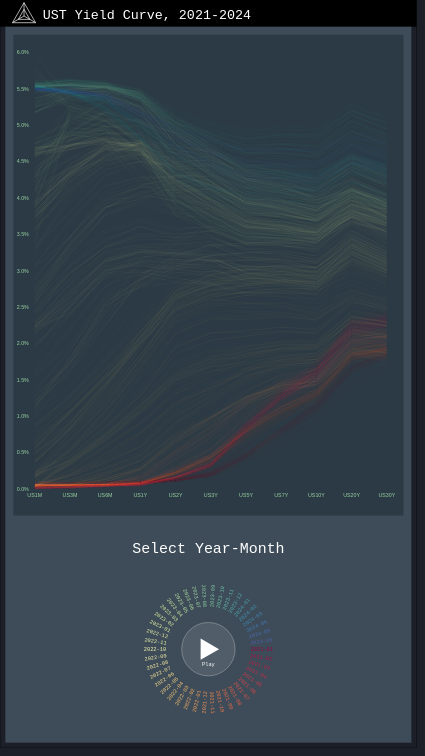
D3 v7 page, settled after 480 driven frames (8 s of simulated time); the page loaded 1 data file(s).


// ── js/yieldCurveMobile.js


const width = 780
const height = 1400

const formatNumber = d3.format(",.1f")

const scaleFactor = Math.min(780, window.innerHeight-20) / height
const yTranslateMe = (scaleFactor*height - height) / 2
const xTranslateMe = (scaleFactor*width - width) / 2

// mint green: #98d2a2
const accentColor = "#98d2a2"

const transitionDuration = 500

const svg = d3.select("#viz").append("svg").attr("width", width).attr("height", height)
    .attr("transform", `translate(${xTranslateMe}, ${yTranslateMe}) scale(${scaleFactor})`)

const borderRect = svg.append("rect").attr("x", 0).attr("y", 0).attr("width", width).attr("height", height).attr("fill", "none").attr("stroke", "black").attr("stroke-width", 1)

const bannerGroup = svg.append("g").attr("id", "bannerGroup").attr("transform", `translate(0, 0)`)
const bannerGroupRect = bannerGroup.append("rect").attr("x", 0).attr("y", 0).attr("width", width).attr("height", 50).attr("fill", "black")
const bannerGroupText = bannerGroup.append("text").attr("x", 80).attr("y", 35).attr("fill", "white").text("UST Yield Curve, 2021-2024").attr("font-size", 25)

const colorCategorical = d3.scaleOrdinal(d3.schemeCategory10)
const colorSequential = d3.scaleSequential(d3.interpolateBlues)

const dlPath = 
    "M 0 -10 " +
    "L 8.66 5 " +
    "L -8.66 5 " +
    "L 0 -10" +
    "M 0 -5 " +
    "L 4.33 2.5 " +
    "L -4.33 2.5 " +
    "L 0 -5" +
    "M 0 0 " +
    "L 0 -10 " +
    "M 0 0 " +
    "L 8.66 5 " +
    "M 0 0 " +
    "L -8.66 5 "


const dl = bannerGroup.append("path").attr("d", dlPath).attr("fill", "none").attr("stroke", "white").attr("stroke-width", 0.5).attr("transform", `translate(${45}, ${30}) scale(2.5)`)


// Create dasherContainer

const dasherContainer = svg.append("g").attr("id", "dasherContainer").attr("transform", `translate(10, 50)`)
const dasherContainerRect = dasherContainer.append("rect").attr("x", 0).attr("y", 0).attr("width", width-20).attr("height", height-10-50).attr("fill", "#3d4c58")

const chartAreaWidth = width-50
const chartAreaHeight = 900
const chartAreaLoc = {x: 15, y: 15}
const chartAreaGroup = dasherContainer.append("g").attr("id", "chartAreaGroup").attr("transform", `translate(${chartAreaLoc.x}, ${chartAreaLoc.y})`)
const chartAreaRect = chartAreaGroup.append("rect").attr("x", 0).attr("y", 0).attr("width", chartAreaWidth).attr("height", chartAreaHeight).attr("fill", "#2b3a44")

function go() {

    const promises = [d3.csv("./data/us_treasury_yields_daily.csv")]
    Promise.all(promises).then(results=>{
        
        // const yearsToInclude = ["2019", "2020", "2021", "2022", "2023", "2024"]
        const yearsToInclude = ["2021", "2022", "2023", "2024"]
        let yearsMonthsToInclude = yearsToInclude.map(year=>[year+"-01", year+"-02", year+"-03", year+"-04", year+"-05", year+"-06", year+"-07", year+"-08", year+"-09", year+"-10", year+"-11", year+"-12"]).flat()
        yearsMonthsToInclude = yearsMonthsToInclude.slice(0, yearsMonthsToInclude.length-6)

        // Get data
        const ycData = results[0].filter(item=>yearsToInclude.includes(item.date.slice(0, 4))).filter(item=>item.US1M!="")
        const columns = results[0].columns.filter(item=>item!="date")

        // Find min and max of all yields

        const allYields = ycData.map(item=>columns.map(col=>+item[col])).flat()
        const minYield = Math.min(0,d3.min(allYields))
        const maxYield = d3.max(allYields)

        // Set y scale

        const yScale = d3.scaleLinear().domain([minYield, maxYield]).range([chartAreaHeight-50, 30])

        // Set x scale

        const xScale = d3.scaleBand().domain(columns).range([30, chartAreaWidth+25])

        
        const yieldCurveGroup = chartAreaGroup.append("g").attr("id", "yieldCurveGroup").attr("transform", `translate(10, 0)`)

        // const yieldCurveChartsGroups = yieldCurveGroup.selectAll("g").data(ycData).enter().append("g").attr("id", (d,i)=>"ycChartGroup"+i).attr("transform", (d, i)=>`translate(0, 0)`)
        const yieldCurveCharts = yieldCurveGroup.selectAll("path").data(ycData).enter().append("path")
            .attr("id", (d,i)=>"ycChart"+i).attr("class", (d,i)=>"ycChart "+"ycChart"+d.date.slice(0, 7))
            .attr("stroke", (d,i)=>d3.interpolateSpectral(i/ycData.length )).attr("stroke-width", 0.5).attr("fill", "none")
            .attr("d", (d,i)=>d3.line()(columns.map(col=>[xScale(col), yScale(+d[col])])))
            .style("opacity", 0.1)
        
        const interactiveLabelsGroup = chartAreaGroup.append("g").attr("id", "interactiveLabels").attr("transform", `translate(${chartAreaWidth/2}, ${chartAreaHeight+250})`)
        const interactiveLabelsGroupTitleGroup = interactiveLabelsGroup.append("g").attr("id", "interactiveLabelsGroupTitleGroup").attr("transform", `translate(0, -190)`)
        const interactiveLabelsGroupTitle1 = interactiveLabelsGroupTitleGroup.append("text").attr("x", 0).attr("y", 0).attr("dy", "0.35em").attr("fill", "white").text("Select Year-Month").attr("font-size", 28).attr("text-anchor", "middle")
        const interactiveLabelsGroupTitle2 = interactiveLabelsGroupTitleGroup.append("text").attr("x", 0).attr("y", 30).attr("dy", "0.35em").attr("fill", "white").text("").attr("font-size", 18).attr("text-anchor", "middle")

        const interactiveLabelsGroupLabelsGroup = interactiveLabelsGroup.append("g").attr("id", "interactiveLabels").attr("transform", `translate(0, 0)`)
        const interactiveLabels = interactiveLabelsGroupLabelsGroup.selectAll("text").data(yearsMonthsToInclude).enter().append("text")
            .attr("id", (d,i)=>"interactiveLabel"+i).attr("class", "interactiveLabel").attr("text-anchor", "middle")
            .attr("transform", (d, i)=>{
                const angle = 2*Math.PI*i/yearsMonthsToInclude.length
                const x = 100*Math.cos(angle)
                const y = 100*Math.sin(angle)
                let rotation = (angle>=2*Math.PI*0.75) ? 180*angle/Math.PI :
                               (angle>=2*Math.PI*0.25) ? 180*(angle-Math.PI)/Math.PI : 180*angle/Math.PI
               return `translate(${x}, ${y}) rotate(${rotation})`
                
            })
            .attr("x", 0).attr("y", 0).attr("dy", "0.35em").attr("fill", (d,i)=>d3.interpolateSpectral(i/yearsMonthsToInclude.length)).text(d=>d).attr("font-size", 10)
        interactiveLabels.on("mouseover", (e, d) => {
            d3.selectAll(".ycChart").style("opacity", 0.1)
            d3.selectAll(".ycChart"+d).style("opacity", 1).attr("stroke-width", 2)
            d3.selectAll(".interactiveLabel").attr("font-weight", "normal").attr("fill", "gray")
            d3.select("#interactiveLabel"+yearsMonthsToInclude.indexOf(d)).attr("font-weight", "bold").attr("fill", d3.interpolateSpectral(yearsMonthsToInclude.indexOf(d)/yearsMonthsToInclude.length))
            interactiveLabelsGroupTitle2.text(d).attr("fill", d3.interpolateSpectral(yearsMonthsToInclude.indexOf(d)/yearsMonthsToInclude.length))
        })
        .on("mouseout", (e, d ) => {
            d3.selectAll(".ycChart").style("opacity", 0.1).attr("stroke-width", 0.5)
            d3.selectAll(".interactiveLabel").attr("font-weight", "normal").attr("fill", (d,i)=>d3.interpolateSpectral(i/yearsMonthsToInclude.length))
            interactiveLabelsGroupTitle2.text("").attr("fill", "white")
        })

        const playCircleGroup = interactiveLabelsGroup.append("g").attr("id", "playCircleGroup").attr("transform", `translate(0, 0)`)
        const playCircle = playCircleGroup.append("circle").attr("r", 50).attr("fill", "none").attr("stroke", "white").attr("stroke-width", 0.5)
        const playCirclePath = playCircleGroup.append("path").attr("d", dlPath).attr("fill", "white").attr("stroke", "none").attr("transform", `translate(-3,0) scale(2.3) rotate(90)`)
        const playCircleText = playCircleGroup.append("text").attr("x", 0).attr("y", 28).attr("dy", "0.35em").attr("fill", "white").text("Play").attr("font-size", 10).attr("text-anchor", "middle")
        const playCircleOverlay = playCircleGroup.append("circle").attr("r", 50).attr("fill", "white").attr("stroke", "none").attr("opacity", 0.1)
        playCircleOverlay.on("mouseover", (e, d) => {
            playCircleOverlay.attr("opacity", 0.3)
            interactiveLabelsGroupTitle2.transition().ease(d3.easeLinear).duration(transitionDuration*10)
                .textTween(() => {
                    const i = d3.interpolate(0, yearsMonthsToInclude.length)
                    return t => {
                        const index = Math.floor(i(t))
                        const d = yearsMonthsToInclude[index]
                        d3.selectAll(".ycChart").style("opacity", 0.1)
                        d3.selectAll(".ycChart"+d).style("opacity", 1).attr("stroke-width", 2)
                        d3.selectAll(".interactiveLabel").attr("font-weight", "normal").attr("fill", "gray")
                        d3.select("#interactiveLabel"+yearsMonthsToInclude.indexOf(d)).attr("font-weight", "bold").attr("fill", d3.interpolateSpectral(yearsMonthsToInclude.indexOf(d)/yearsMonthsToInclude.length))
                        return d
                    }
                })
        })
        .on("mouseout", (e, d ) => {
            playCircleOverlay.attr("opacity", 0.1)
            // interrupt transition
            interactiveLabelsGroupTitle2.transition().duration(0)
            
            // reset
            d3.selectAll(".ycChart").style("opacity", 0.1).attr("stroke-width", 0.5)
            d3.selectAll(".interactiveLabel").attr("font-weight", "normal").attr("fill", (d,i)=>d3.interpolateSpectral(i/yearsMonthsToInclude.length))
            interactiveLabelsGroupTitle2.text("").attr("fill", "white")

        })

        const xAxis = d3.axisBottom(xScale)
        const yAxis = d3.axisLeft(yScale).tickFormat(d=>formatNumber(d)+"%")
        const xAxisGroup = chartAreaGroup.append("g").attr("id", "xAxisGroup").attr("transform", `translate(${10-xScale.bandwidth()/2}, ${chartAreaHeight-50})`).call(xAxis)
        xAxisGroup.select(".domain").remove()
        xAxisGroup.selectAll("line").remove()
        xAxisGroup.selectAll("text").attr("fill", accentColor).attr("font-size", 10)
        const yAxisGroup = chartAreaGroup.append("g").attr("id", "yAxisGroup").attr("transform", `translate(38, 0)`).call(yAxis)
        yAxisGroup.select(".domain").remove()
        yAxisGroup.selectAll("line").remove()
        yAxisGroup.selectAll("text").attr("fill", accentColor).attr("font-size", 10)



    })
}

go()

### data: data/us_treasury_yields_daily.csv
date, US1M, US3M, US6M, US1Y, US2Y, US3Y, US5Y, US7Y, US10Y, US20Y, US30Y
1962-01-02, , , , 3.22, , 3.7, 3.88, , 4.06, 4.07, 
1962-01-03, , , , 3.24, , 3.7, 3.87, , 4.03, 4.07, 
1962-01-04, , , , 3.24, , 3.69, 3.86, , 3.99, 4.06, 
1962-01-05, , , , 3.26, , 3.71, 3.89, , 4.02, 4.07, 
1962-01-08, , , , 3.31, , 3.71, 3.91, , 4.03, 4.08, 
1962-01-09, , , , 3.32, , 3.74, 3.93, , 4.05, 4.08, 
1962-01-10, , , , 3.33, , 3.75, 3.94, , 4.07, 4.09, 
1962-01-11, , , , 3.33, , 3.77, 3.94, , 4.08, 4.08, 
1962-01-12, , , , 3.3, , 3.76, 3.95, , 4.08, 4.09, 
1962-01-15, , , , 3.32, , 3.79, 3.96, , 4.1, 4.1, 
1962-01-16, , , , 3.3, , 3.81, 3.98, , 4.13, 4.11, 
1962-01-17, , , , 3.3, , 3.81, 3.97, , 4.12, 4.1, 
1962-01-18, , , , 3.27, , 3.79, 3.96, , 4.11, 4.1, 
1962-01-19, , , , 3.27, , 3.78, 3.95, , 4.11, 4.1, 
1962-01-22, , , , 3.25, , 3.76, 3.93, , 4.09, 4.09, 
1962-01-23, , , , 3.25, , 3.77, 3.94, , 4.11, 4.1, 
1962-01-24, , , , 3.24, , 3.76, 3.93, , 4.1, 4.1, 
1962-01-25, , , , 3.27, , 3.77, 3.94, , 4.11, 4.12, 
1962-01-26, , , , 3.28, , 3.8, 3.97, , 4.11, 4.12, 
1962-01-29, , , , 3.28, , 3.8, 3.98, , 4.12, 4.13, 
1962-01-30, , , , 3.28, , 3.8, 3.98, , 4.11, 4.13, 
1962-01-31, , , , 3.29, , 3.81, 3.99, , 4.1, 4.13, 
1962-02-01, , , , 3.3, , 3.81, 4.0, , 4.09, 4.13, 
1962-02-02, , , , 3.3, , 3.77, 3.97, , 4.08, 4.13, 
1962-02-05, , , , 3.29, , 3.77, 3.96, , 4.07, 4.12, 
1962-02-06, , , , 3.29, , 3.77, 3.96, , 4.06, 4.13, 
1962-02-07, , , , 3.29, , 3.77, 3.95, , 4.07, 4.13, 
1962-02-08, , , , 3.3, , 3.75, 3.93, , 4.07, 4.12, 
1962-02-09, , , , 3.28, , 3.73, 3.91, , 4.05, 4.11, 
1962-02-12, , , , , , , , , , , 
1962-02-13, , , , 3.28, , 3.72, 3.91, , 4.03, 4.1, 
1962-02-14, , , , 3.31, , 3.71, 3.9, , 4.03, 4.09, 
1962-02-15, , , , 3.33, , 3.71, 3.9, , 4.02, 4.1, 
1962-02-16, , , , 3.33, , 3.69, 3.88, , 4.02, 4.12, 
1962-02-19, , , , 3.32, , 3.67, 3.86, , 4.01, 4.11, 
1962-02-20, , , , 3.31, , 3.67, 3.88, , 4.05, 4.15, 
1962-02-21, , , , 3.28, , 3.64, 3.86, , 4.03, 4.13, 
1962-02-22, , , , , , , , , , , 
1962-02-23, , , , 3.24, , 3.6, 3.83, , 4.02, 4.12, 
1962-02-26, , , , 3.22, , 3.58, 3.8, , 4.0, 4.11, 
1962-02-27, , , , 3.23, , 3.57, 3.8, , 4.01, 4.12, 
1962-02-28, , , , 3.21, , 3.53, 3.77, , 4.0, 4.1, 
1962-03-01, , , , 3.15, , 3.44, 3.71, , 3.98, 4.09, 
1962-03-02, , , , 3.17, , 3.48, 3.72, , 3.98, 4.09, 
1962-03-05, , , , 3.18, , 3.53, 3.74, , 4.0, 4.1, 
1962-03-06, , , , 3.18, , 3.52, 3.74, , 4.01, 4.1, 
1962-03-07, , , , 3.14, , 3.52, 3.74, , 4.0, 4.09, 
1962-03-08, , , , 3.11, , 3.51, 3.72, , 3.98, 4.08, 
1962-03-09, , , , 3.12, , 3.53, 3.71, , 3.96, 4.07, 
1962-03-12, , , , 3.13, , 3.54, 3.73, , 3.94, 4.06, 
1962-03-13, , , , 3.11, , 3.53, 3.7, , 3.92, 4.04, 
1962-03-14, , , , 3.1, , 3.53, 3.72, , 3.93, 4.04, 
1962-03-15, , , , 3.1, , 3.52, 3.73, , 3.96, 4.06, 
1962-03-16, , , , 3.06, , 3.48, 3.72, , 3.96, 4.05, 
1962-03-19, , , , 3.03, , 3.44, 3.71, , 3.93, 4.04, 
1962-03-20, , , , 3.02, , 3.41, 3.67, , 3.91, 4.02, 
1962-03-21, , , , 3.01, , 3.37, 3.61, , 3.86, 4.01, 
1962-03-22, , , , 2.94, , 3.29, 3.58, , 3.83, 3.97, 
1962-03-23, , , , 2.94, , 3.33, 3.62, , 3.87, 3.99, 
1962-03-26, , , , 2.95, , 3.37, 3.65, , 3.89, 4.01, 
... 16,239 more rows